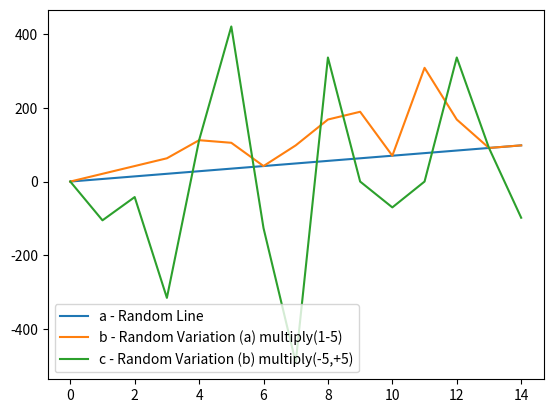

Generate this figure with matplotlib:
import numpy as np
import pandas as pd
import matplotlib.pyplot as plt

data_a = np.arange(0,100,np.random.randint(3,10))

data_b = [num*(np.random.randint(1,5)) for num in data_a]

data_c = [num*(np.random.randint(-5,5)) for num in data_b]
print(f"{data_c =}")
#data_c = np.arange(0,101,2)
data_full = np.column_stack((np.column_stack((data_a,data_b)),data_c))

#data_full = np.append(np.append(data_a,data_b,axis=1),data_c,axis=1)
print(data_full)
data_visualize = pd.DataFrame(data = data_full,columns=["a - Random Line","b - Random Variation (a) multiply(1-5)","c - Random Variation (b) multiply(-5,+5)"])

pd.DataFrame()
data_visualize.plot()
plt.show()
#data_b = np.random.randint(0,101,size=(10,10))
#data_c = np.random.randint(0,101,size=(10,10))
